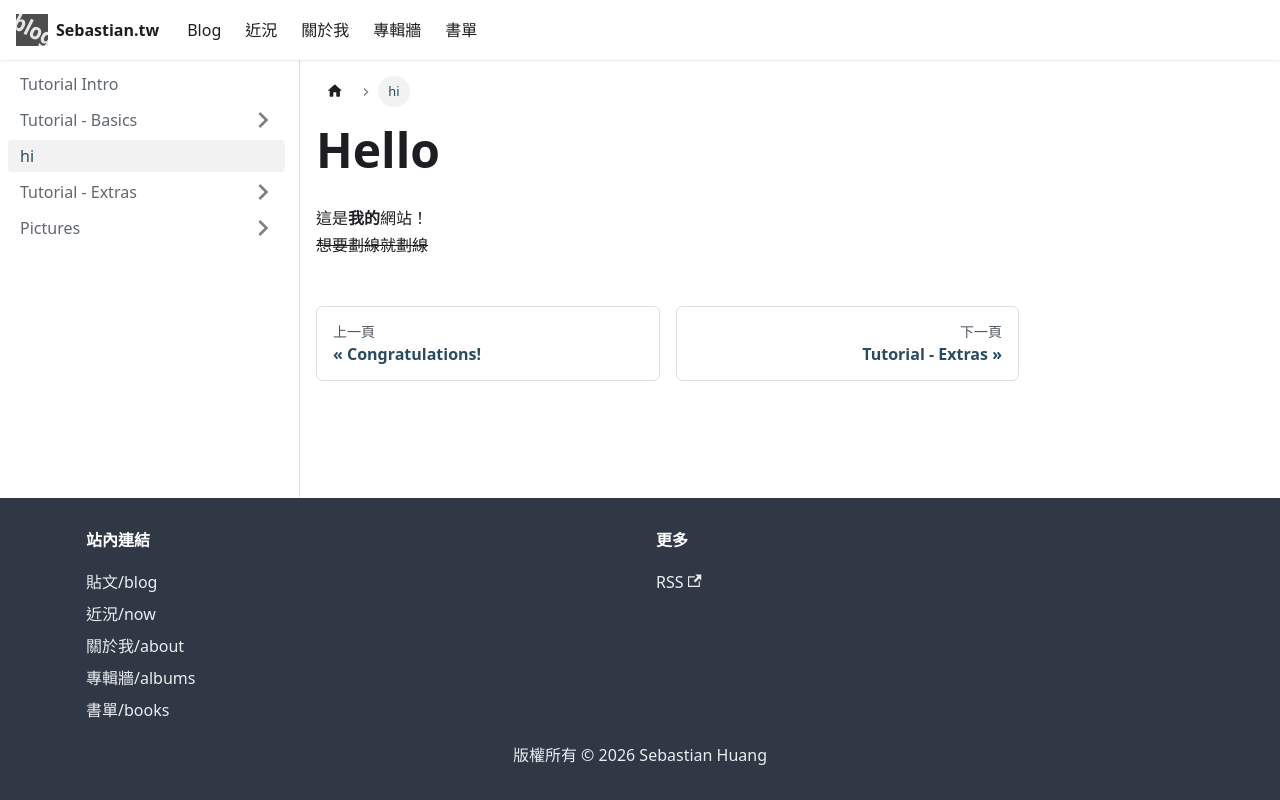

repository: Sebastian-0325/sebastian_blog · page: docs/hello/index.html · generator: docusaurus

---

sidebar_label: "hi"
sidebar_position: 3

---
# Hello

這是**我的**網站！\
~~想要劃線就劃線~~
